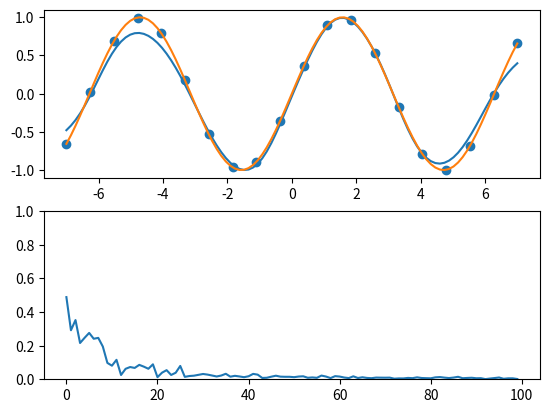

This chart was generated by the following Python code:
from __future__ import annotations
from typing import Callable

import numpy as np

class Layer:
    def __init__(self, p_size: int, p_fwd: Callable[[np.ndarray], np.ndarray], 
                 p_back: Callable[[np.ndarray], np.ndarray]):
        self.size = p_size
        self.fwd = p_fwd
        self.back = p_back  # Derivative gets calculated off of f(x)
        
    @classmethod
    def linear(cls, size: int) -> Layer:
        return cls(size, 
                   lambda x: x, 
                   lambda f: np.ones(f.shape))

    @classmethod
    def relu(cls, size: int) -> Layer:
        return cls(size, 
                   lambda x: np.maximum(x, 0), 
                   lambda f: np.asarray(np.single(f > 0)))  # cast boolean to array as step-function
    
    @classmethod
    def sigmoid(cls, size: int) -> Layer:
        return cls(size, 
                   lambda x: 1 / np.exp(-x), 
                   lambda f: f * (1 - f))
    
    @classmethod
    def tanh(cls, size: int) -> Layer:
        return cls(size, 
                   lambda x: np.tanh(x), 
                   lambda f: 1-f*f)

class Network:
    def __init__(self, p_architecture: list[Layer], 
                 w_clamp: tuple[float, float]=(-1,1), b_clamp: tuple[float, float]=(-1,1)):
        self.w_min, self.w_max = w_clamp
        self.b_min, self.b_max = b_clamp
        self.architecture = p_architecture
        self.weightdimensions: list[int] = []
        self.offsets: list[int] = []
        self.activation_functions = []
        self.activation_backprops = []

        total_weights = 0
        for layer_index, layer in enumerate(self.architecture[1:]):
            self.activation_functions.append(layer.fwd)
            self.activation_backprops.append(layer.back)
            prev_layer_size = self.architecture[layer_index].size
            weights_in_layer = (prev_layer_size+1)*layer.size
            self.weightdimensions.append(weights_in_layer)
            self.offsets.append(total_weights)
            total_weights += weights_in_layer

        self.weights = np.zeros(total_weights)
        self._initialize()

    def _initialize(self) -> None:
        for i in range(len(self.architecture)-1):
            offs = self.offsets[i]
            size = self.weightdimensions[i]
            layer_size = self.architecture[i].size + 1
            biases = size // layer_size
            matrix = np.hstack((np.random.uniform(self.w_min, self.w_max, size - biases), 
                                np.random.uniform(self.b_min, self.b_max, size // layer_size)))
            self.weights[offs:offs+size] = matrix.flatten().copy()

    def update_weights(self, delta: np.ndarray) -> None:
        self.weights += delta
        for i in range(len(self.architecture)-1):
            offs = self.offsets[i]
            size = self.weightdimensions[i]
            layer_size = self.architecture[i].size + 1
            matrix = self.weights[offs:offs+size].reshape(-1, layer_size)
            matrix[:, -1] = np.maximum(np.minimum(matrix[:, -1], self.b_max), self.b_min)
            matrix[:,:-1] = np.maximum(np.minimum(matrix[:,:-1], self.w_max), self.w_min)
            self.weights[offs:offs+size] = matrix.flatten()

    def get_weight_matrix(self, layer: int) -> np.ndarray:
        offs = self.offsets[layer]
        size = self.weightdimensions[layer]
        return self.weights[offs : offs+size].reshape(-1, self.architecture[layer].size+1)

    def forward(self, input: np.ndarray) -> np.ndarray:
        N_layers = len(self.architecture)

        prev_layer = np.append(input, 1).reshape(-1, 1)
        for i in range(N_layers-1):
            out_linear = self.get_weight_matrix(i) @ prev_layer
            prev_layer = np.append(self.architecture[i+1].fwd(out_linear), [[1]], axis=0)

        return prev_layer[:-1]

    def get_gradients(self, input: np.ndarray) -> tuple[np.ndarray, np.ndarray]:
        mat_input = input.reshape(-1, 1)
        N_layers = len(self.architecture)

        layers = [np.zeros(0)]*N_layers
        layers[0] = np.append(mat_input, [[1]], axis=0)
        for i in range(N_layers-1):
            out_linear = self.get_weight_matrix(i) @ layers[i]
            layers[i+1] = np.append(self.architecture[i+1].fwd(out_linear), [[1]], axis=0)
            
        output = layers[-1][:-1]

        # Gradient w.r.t layers
        dy_dv = [np.zeros(0)]*N_layers
        dy_dv[-1] = np.diag(self.architecture[-1].back(output).flatten())
        for i in range(N_layers-2, -1, -1):
            activation_derivative = self.architecture[i].back(layers[i][:-1]).T
            dy_dv[i] = (dy_dv[i+1] @ self.get_weight_matrix(i))[:,:-1] * activation_derivative
            
        # Gradient w.r.t weights
        dy_dw = np.zeros((len(output), len(self.weights)))
        for i, offs in enumerate(self.offsets):
            previous = layers[i]
            weight_size = self.weightdimensions[i]
            for j in range(len(output)):
                dy_dw[j,offs:offs+weight_size] = (previous @ dy_dv[i+1][j:j+1]).T.flatten()
        
        return output, dy_dw


def test_gradients(nn: Network, show:bool=False) -> bool:

    inp = np.random.uniform(-7, 7, (1,))
    output, J = nn.get_gradients(inp)
    EPSILON = 1e-2
    for output_index in range(len(J)):
        for weight_index in range(len(J[output_index])):
            w = nn.weights[weight_index]
            nn.weights[weight_index] = w + EPSILON
            y_plus = nn.forward(inp)[output_index,0]
            nn.weights[weight_index] = w - EPSILON
            y_minus = nn.forward(inp)[output_index,0]
            nn.weights[weight_index] = w
            finite_diff = (y_plus - y_minus) / (2*EPSILON)
            if show:
                print(finite_diff, J[output_index,weight_index])
            discrepency = abs(finite_diff - J[output_index,weight_index])
            if discrepency > 1e-3:
                print(f"Discrepency ({discrepency}) to finite differencees found:")
                return False

    return True


def sin_test(nn: Network) -> None:
    import matplotlib.pyplot as plt

    epochs = 100
    epoch_size = 20

    learning_xx = np.linspace(-7, 7, epoch_size)
    learning_progress = np.zeros(epochs)

    prev_epoch_error = 1e4

    for epoch in range(epochs):
        eta = 2
        avg_error = 0
        cum_delta_weights = np.zeros(len(nn.weights))
        for index in range(epoch_size):
            #inp = np.random.uniform(-7, 7, 1)
            inp = learning_xx[index]
            inp = np.random.uniform(-7, 7, (1,))
            expected = np.sin(inp)
            output, J = nn.get_gradients(inp)
            e = output - expected.reshape(-1, 1)
            mu = min(0.99, max(0.01, 1 - epoch / 20))
            delta_weights = -np.linalg.solve(J.T@J - mu * np.eye(J.shape[1]), J.T@e).flatten()
            nn.update_weights(delta_weights)
            cum_delta_weights += delta_weights
            E = .5 * (e.T@e)[0,0]
            avg_error += E/epoch_size

        #nn.weights += cum_delta_weights
        
        avg_error_2 = 0
        for index in range(epoch_size):
            #inp = np.random.uniform(-7, 7, 1)
            inp = learning_xx[index]
            expected = np.sin(inp)
            e = nn.forward(inp) - expected.reshape(-1, 1)
            E = .5 * (e.T@e)[0,0]
            avg_error_2 += E/epoch_size
        
        if avg_error_2 > avg_error:  # Discard if the error increases
            #nn.weights -= cum_delta_weights
            eta *= 0.95
        else:
            prev_epoch_error = avg_error
            eta /= 0.95
        learning_progress[epoch] = min(avg_error, prev_epoch_error)
        #print(min(E2, E))
    
    fig1 = plt.figure()
    ax1 = fig1.add_subplot(211)
    sample_xx = np.linspace(-7, 7, 100)
    sample_yy = np.zeros(100)
    for i in range(100):
        sample_yy[i] = nn.forward(sample_xx[i])[0,0]
    ax1.plot(sample_xx, sample_yy)
    ax1.plot(sample_xx, np.sin(sample_xx))
    ax1.scatter(learning_xx, np.sin(learning_xx))

    ax2 = fig1.add_subplot(212)
    ax2.plot(learning_progress)
    ax2.set_ylim((0, 1))

    plt.show()

    #for i in range(10):
    #    inp = learning_xx[index]
    #    expected = np.sin(inp)
    #    out = nn.forward(inp)
    #    e = nn.forward(inp) - expected.reshape(-1, 1)
    #    E = .5 * (e.T@e)[0,0]
    #    print(E)

if __name__ == "__main__":
    nn = Network([
        Layer.linear(1),
        Layer.tanh(10),
        #Layer.relu(2),
        #Layer.relu(2),
        Layer.linear(1)
    ], (-1, 1), (-7, 7))

    test_gradients(nn)
    sin_test(nn)

        
